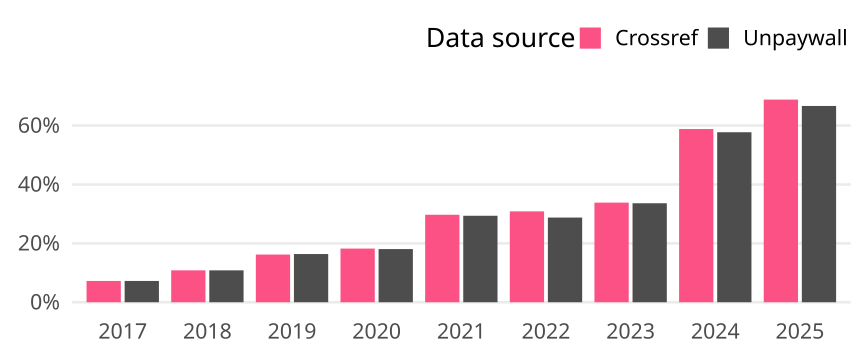

The file beside this chart, header and first rows:
cr_year, cat, article_total, name, oa_articles, oa_share
2017, Germany, 553, Crossref, 40, 0.07233
2017, Germany, 553, Unpaywall, 40, 0.07233
2018, Germany, 517, Crossref, 56, 0.1083
2018, Germany, 517, Unpaywall, 56, 0.1083
2019, Germany, 568, Crossref, 92, 0.162
2019, Germany, 568, Unpaywall, 93, 0.1637
2020, Germany, 587, Crossref, 107, 0.1823
2020, Germany, 587, Unpaywall, 106, 0.1806
2021, Germany, 589, Crossref, 175, 0.2971
2021, Germany, 589, Unpaywall, 173, 0.2937
2022, Germany, 525, Crossref, 162, 0.3086
2022, Germany, 525, Unpaywall, 151, 0.2876
2023, Germany, 464, Crossref, 157, 0.3384
2023, Germany, 464, Unpaywall, 156, 0.3362
2024, Germany, 549, Crossref, 323, 0.5883
2024, Germany, 549, Unpaywall, 317, 0.5774
2025, Germany, 231, Crossref, 159, 0.6883
2025, Germany, 231, Unpaywall, 154, 0.6667
